Dataset: tumorous_and_nontumorous (GitHub, Codster7SH/Brain-tumore-Prediction-model). Classes: non-tumorous, tumorous.

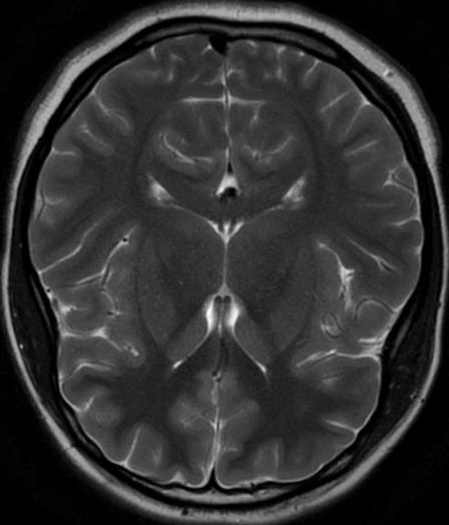
Label: non-tumorous

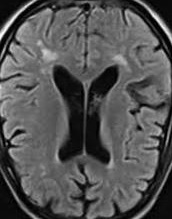
Label: non-tumorous

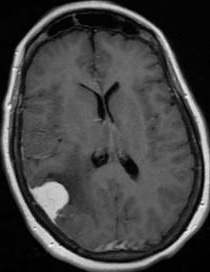
Label: tumorous

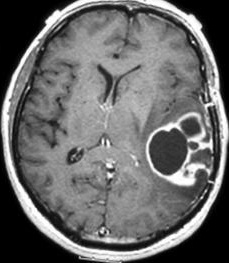
Label: tumorous

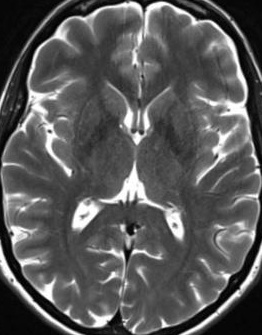
Label: non-tumorous

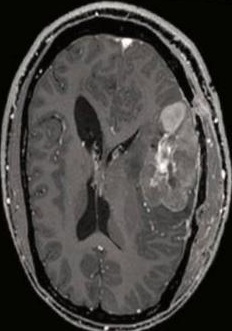
Label: tumorous
